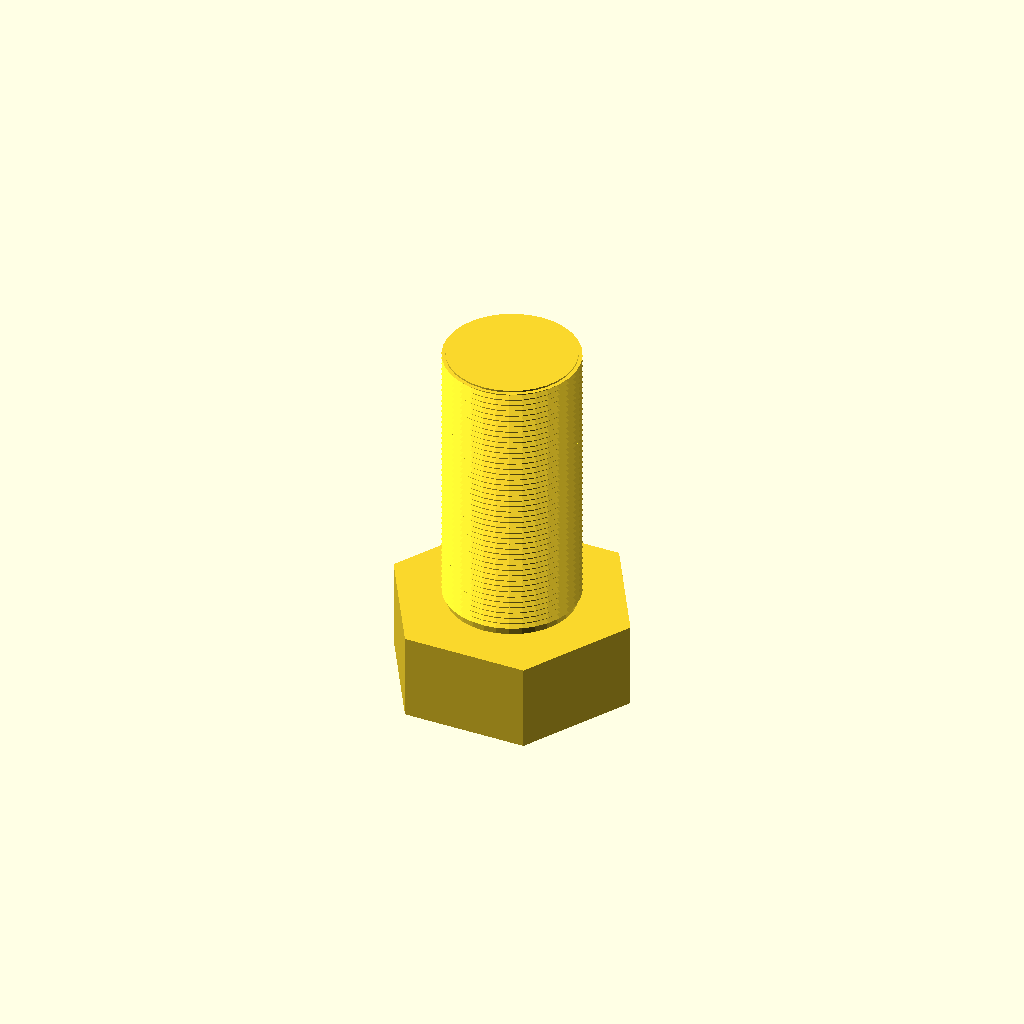
Cell 1: the model at its default parameters.
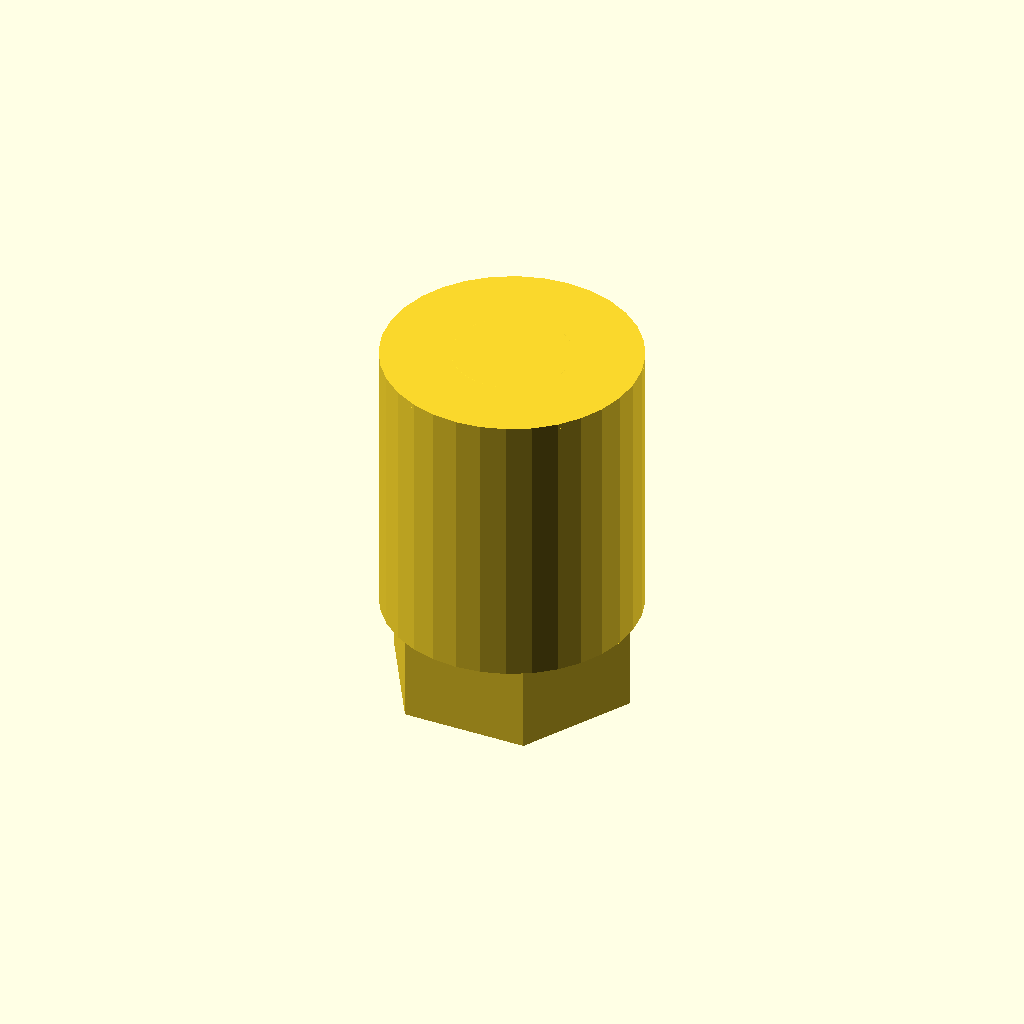
Cell 2: the same model with core_d = 72.
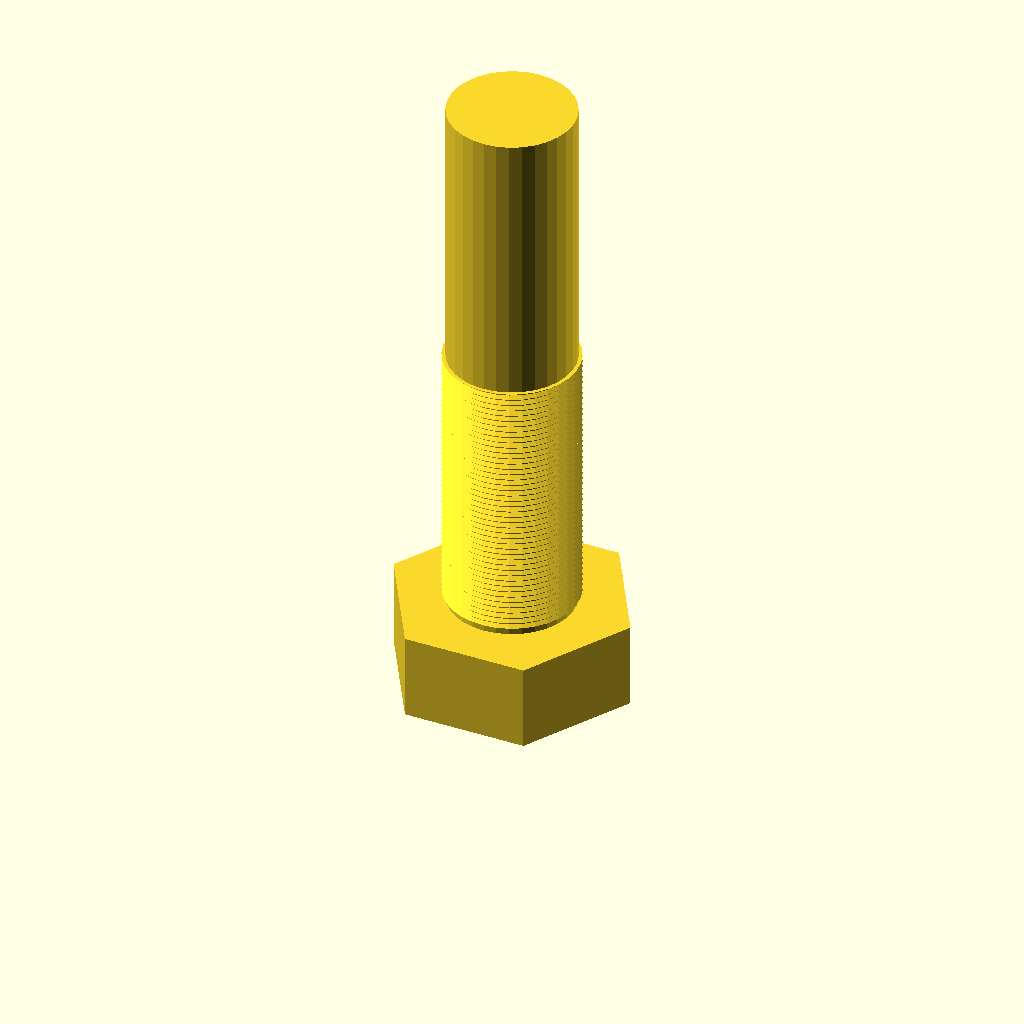
Cell 3 — length set to 160, the other parameters unchanged.
All cells are drawn from one camera (rotation 55°, 0°, 25°, orthographic, colour scheme Cornfield), so only the parameter changes between them.
The OpenSCAD source (optional_data/data/gen3/threads/part_0087.scad):
$fn = 32;

// ----------------------------------------------------------------------
// Threaded stud: M38.1 x 1.75 thread, 80 mm long
// ----------------------------------------------------------------------

// --- parameters (mm) ---
shank_d = 38.1;           // major diameter
pitch = 1.75;             // thread pitch
depth = 1.05;             // thread depth
core_d = 36;              // minor diameter
length = 80;              // shank length under the head
thread_len = 80;          // threaded length
head_af = 61;             // hex across flats
head_h = 24.8;            // head height
chamfer = 1.5;            // tip chamfer

union() {
  /* hex head */
  cylinder(h = 24.8, d = 70.437, $fn = 6);
  /* shank at the minor diameter, sunk into the head */
  translate([0, 0, head_h - 0.5]) cylinder(h = length + 0.5, d = core_d);
  /* thread ridges: crests at the major diameter, roots inside the shank */
  translate([0, 0, head_h - 0.5]) rotate_extrude() polygon([[16, 0], [16, 80], [19.05, 80], [17.7, 79.213], [19.05, 78.25], [17.7, 77.463], [19.05, 76.5], [17.7, 75.713], [19.05, 74.75], [17.7, 73.963], [19.05, 73], [17.7, 72.213], [19.05, 71.25], [17.7, 70.463], [19.05, 69.5], [17.7, 68.713], [19.05, 67.75], [17.7, 66.963], [19.05, 66], [17.7, 65.213], [19.05, 64.25], [17.7, 63.462], [19.05, 62.5], [17.7, 61.712], [19.05, 60.75], [17.7, 59.962], [19.05, 59], [17.7, 58.212], [19.05, 57.25], [17.7, 56.462], [19.05, 55.5], [17.7, 54.712], [19.05, 53.75], [17.7, 52.962], [19.05, 52], [17.7, 51.212], [19.05, 50.25], [17.7, 49.462], [19.05, 48.5], [17.7, 47.712], [19.05, 46.75], [17.7, 45.962], [19.05, 45], [17.7, 44.212], [19.05, 43.25], [17.7, 42.462], [19.05, 41.5], [17.7, 40.712], [19.05, 39.75], [17.7, 38.962], [19.05, 38], [17.7, 37.212], [19.05, 36.25], [17.7, 35.462], [19.05, 34.5], [17.7, 33.712], [19.05, 32.75], [17.7, 31.962], [19.05, 31], [17.7, 30.212], [19.05, 29.25], [17.7, 28.462], [19.05, 27.5], [17.7, 26.712], [19.05, 25.75], [17.7, 24.962], [19.05, 24], [17.7, 23.212], [19.05, 22.25], [17.7, 21.462], [19.05, 20.5], [17.7, 19.712], [19.05, 18.75], [17.7, 17.962], [19.05, 17], [17.7, 16.212], [19.05, 15.25], [17.7, 14.463], [19.05, 13.5], [17.7, 12.713], [19.05, 11.75], [17.7, 10.963], [19.05, 10], [17.7, 9.213], [19.05, 8.25], [17.7, 7.463], [19.05, 6.5], [17.7, 5.713], [19.05, 4.75], [17.7, 3.962], [19.05, 3], [17.7, 2.212], [17.7, 0], [16, 0]]);
  /* chamfered tip, exactly on the minor cylinder */
  translate([0, 0, 103.3]) cylinder(h = 1.5, d1 = core_d, d2 = 33);
}
Parameter table extracted from the source (name, type, default, range or options):
shank_d: number, default 38.1
pitch: number, default 1.75
depth: number, default 1.05
core_d: number, default 36
length: number, default 80
thread_len: number, default 80
head_af: number, default 61
head_h: number, default 24.8
chamfer: number, default 1.5
